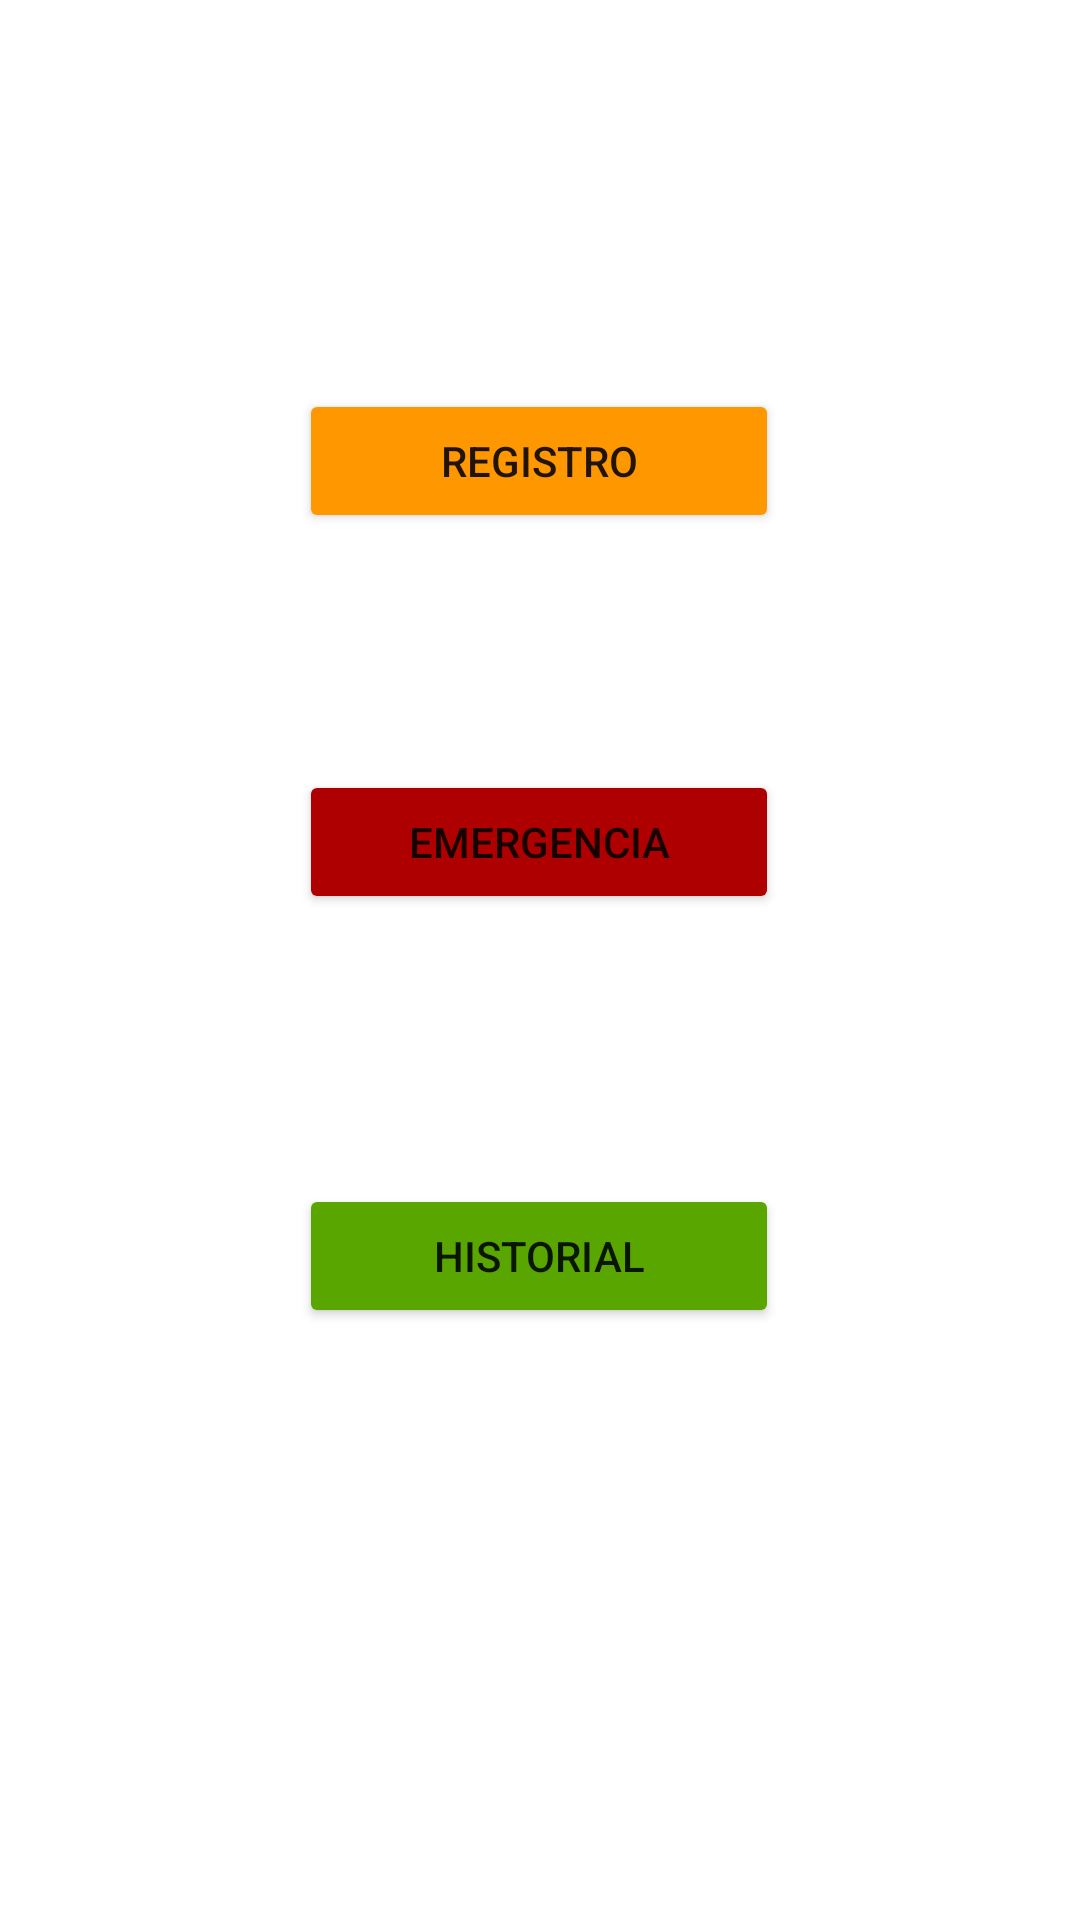

Produce the Android XML layout that renders to this screen, including the resource entries it uses.
<!-- AndroidManifest.xml: application theme Theme.Lab3_20192258 -->
<!-- res/layout/activity_main.xml -->
<?xml version="1.0" encoding="utf-8"?>
<androidx.constraintlayout.widget.ConstraintLayout xmlns:android="http://schemas.android.com/apk/res/android"
    xmlns:app="http://schemas.android.com/apk/res-auto"
    xmlns:tools="http://schemas.android.com/tools"
    android:layout_width="match_parent"
    android:layout_height="match_parent"
    tools:context=".MainActivity">

    <Button
        android:id="@+id/Registro"
        android:layout_width="160dp"
        android:layout_height="wrap_content"
        android:backgroundTint="#FF9800"
        android:onClick="registro"
        android:text="Registro"
        app:layout_constraintBottom_toBottomOf="parent"
        app:layout_constraintEnd_toEndOf="parent"
        app:layout_constraintHorizontal_bias="0.498"
        app:layout_constraintStart_toStartOf="parent"
        app:layout_constraintTop_toTopOf="parent"
        app:layout_constraintVertical_bias="0.219"/>

    <Button
        android:id="@+id/Emergencia"
        android:layout_width="160dp"
        android:layout_height="wrap_content"
        android:backgroundTint="#AE0000"
        android:onClick="emergencia"
        android:text="Emergencia"
        app:layout_constraintBottom_toBottomOf="parent"
        app:layout_constraintEnd_toEndOf="parent"
        app:layout_constraintHorizontal_bias="0.498"
        app:layout_constraintStart_toStartOf="parent"
        app:layout_constraintTop_toBottomOf="@+id/Registro"
        app:layout_constraintVertical_bias="0.191" />

    <Button
        android:id="@+id/Historial"
        android:layout_width="160dp"
        android:layout_height="wrap_content"
        android:backgroundTint="#59A600"
        android:onClick="historial"
        android:text="Historial"
        app:layout_constraintBottom_toBottomOf="parent"
        app:layout_constraintEnd_toEndOf="parent"
        app:layout_constraintHorizontal_bias="0.498"
        app:layout_constraintStart_toStartOf="parent"
        app:layout_constraintTop_toBottomOf="@+id/Emergencia"
        app:layout_constraintVertical_bias="0.313" />

</androidx.constraintlayout.widget.ConstraintLayout>
<!-- resources referenced by this layout -->
<resources>
  <style name="Theme.Lab3_20192258" parent="Theme.MaterialComponents.DayNight.DarkActionBar">
          
          <item name="colorPrimary">@color/purple_500</item>
          <item name="colorPrimaryVariant">@color/purple_700</item>
          <item name="colorOnPrimary">@color/white</item>
          
          <item name="colorSecondary">@color/teal_200</item>
          <item name="colorSecondaryVariant">@color/teal_700</item>
          <item name="colorOnSecondary">@color/black</item>
          
          <item name="android:statusBarColor">?attr/colorPrimaryVariant</item>
          
      </style>
  <!-- not gathered from this repository: default colours our renderer supplied (Android Studio template values) -->
  <color name="purple_500">#FF6200EE</color>
  <color name="purple_700">#FF3700B3</color>
  <color name="teal_200">#FF03DAC5</color>
  <color name="teal_700">#FF018786</color>
  <color name="black">#FF000000</color>
  <color name="white">#FFFFFFFF</color>
</resources>
